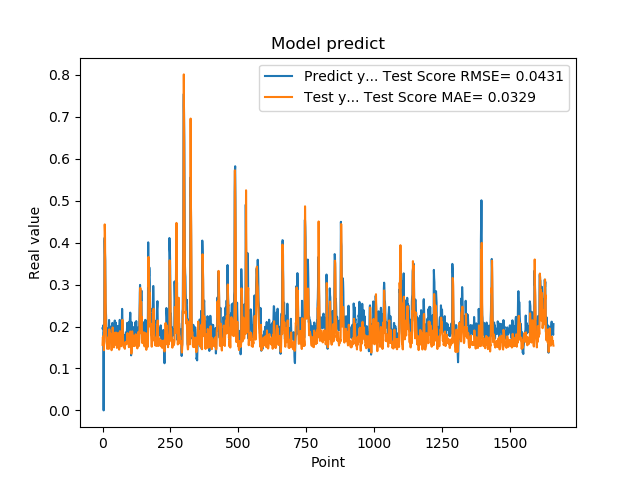

The data file committed next to this chart (first rows):
1.955727785830000398e-01, 1.563226491150180308e-01
1.954265981910000005e-01, 1.741204060105702445e-01
2.004670947789999880e-01, 1.717070894977199558e-01
2.029463946819999587e-01, 1.775822269528943009e-01
0.000000000000000000e+00, 1.763095090610929117e-01
1.862521618600000151e-01, 1.433954505486197128e-01
1.862153261900000301e-01, 1.998099998569017044e-01
4.038094580169999670e-01, 2.190052504802399436e-01
4.118085205549999461e-01, 4.434176738264075657e-01
3.743042349819999948e-01, 4.246398057957689320e-01
3.571429848669999685e-01, 3.253538457191224587e-01
2.572054266930000055e-01, 2.924275311741487693e-01
2.409307956699999753e-01, 2.148032979333567849e-01
2.253161966800000249e-01, 1.874512038383608081e-01
1.935185044999999937e-01, 1.737859556229046087e-01
1.787700653079999924e-01, 1.596110165509372902e-01
1.622045934200000150e-01, 1.568066282093284747e-01
1.761920750140000269e-01, 1.467584127901104540e-01
1.883655935530000325e-01, 1.579391178281140395e-01
1.861467957499999548e-01, 1.678876265883582908e-01
1.954913884399999968e-01, 1.636819022151712322e-01
1.954011768099999935e-01, 1.741579806567676580e-01
1.660518944260000185e-01, 1.699690610278601632e-01
1.907722949980000249e-01, 1.466145144533200495e-01
2.156041562559999625e-01, 1.667343902089370444e-01
1.898660957809999716e-01, 1.931584672751748000e-01
1.770474612709999895e-01, 1.692463013229721369e-01
2.001174986360000074e-01, 1.647484523039746407e-01
1.948629021640000125e-01, 1.842881749537903235e-01
1.922753006219999894e-01, 1.738116277079180816e-01
1.779100298880000042e-01, 1.731744637161029832e-01
1.810636967419999854e-01, 1.643304320177530475e-01
1.680064052340000114e-01, 1.551307066009377789e-01
1.635809391740000174e-01, 1.434367203580109162e-01
1.706920862200000111e-01, 1.448998467490386355e-01
1.916799396280000345e-01, 1.604257103405140050e-01
2.085516005749999957e-01, 1.665688638777173824e-01
2.058236002919999752e-01, 1.977278765590729515e-01
1.828240007160000513e-01, 1.930725693206255533e-01
1.857409924269999846e-01, 1.666312913977205101e-01
1.775099337099999841e-01, 1.619611430222989701e-01
1.752161234619999952e-01, 1.514675086070437215e-01
1.971126049759999999e-01, 1.502305698121074173e-01
1.845117062330000057e-01, 1.635741759065733325e-01
1.984785944219999987e-01, 1.580840853831155246e-01
2.143009155989999692e-01, 1.734765616052569848e-01
1.841159015890000139e-01, 1.852691290883758946e-01
2.104043960570000094e-01, 1.566269141073303450e-01
2.032361328599999739e-01, 1.779438990560540668e-01
2.088565975429999833e-01, 1.847345758191724363e-01
1.960448026660000231e-01, 1.854049800572702966e-01
1.900728046889999523e-01, 1.719601424466391804e-01
1.658952832220000062e-01, 1.579381712622716927e-01
1.872539073229999851e-01, 1.489511181472938928e-01
1.852532625200000171e-01, 1.534057535520606808e-01
1.799222826959999966e-01, 1.553680298564464879e-01
2.012764066460000223e-01, 1.579703844622669939e-01
1.978618204589999985e-01, 1.843369370726653522e-01
1.950792670250000027e-01, 1.726618496002881864e-01
1.711323857310000085e-01, 1.691896773491158856e-01
1.623787879939999901e-01, 1.552264786728927426e-01
... 1,599 more rows
